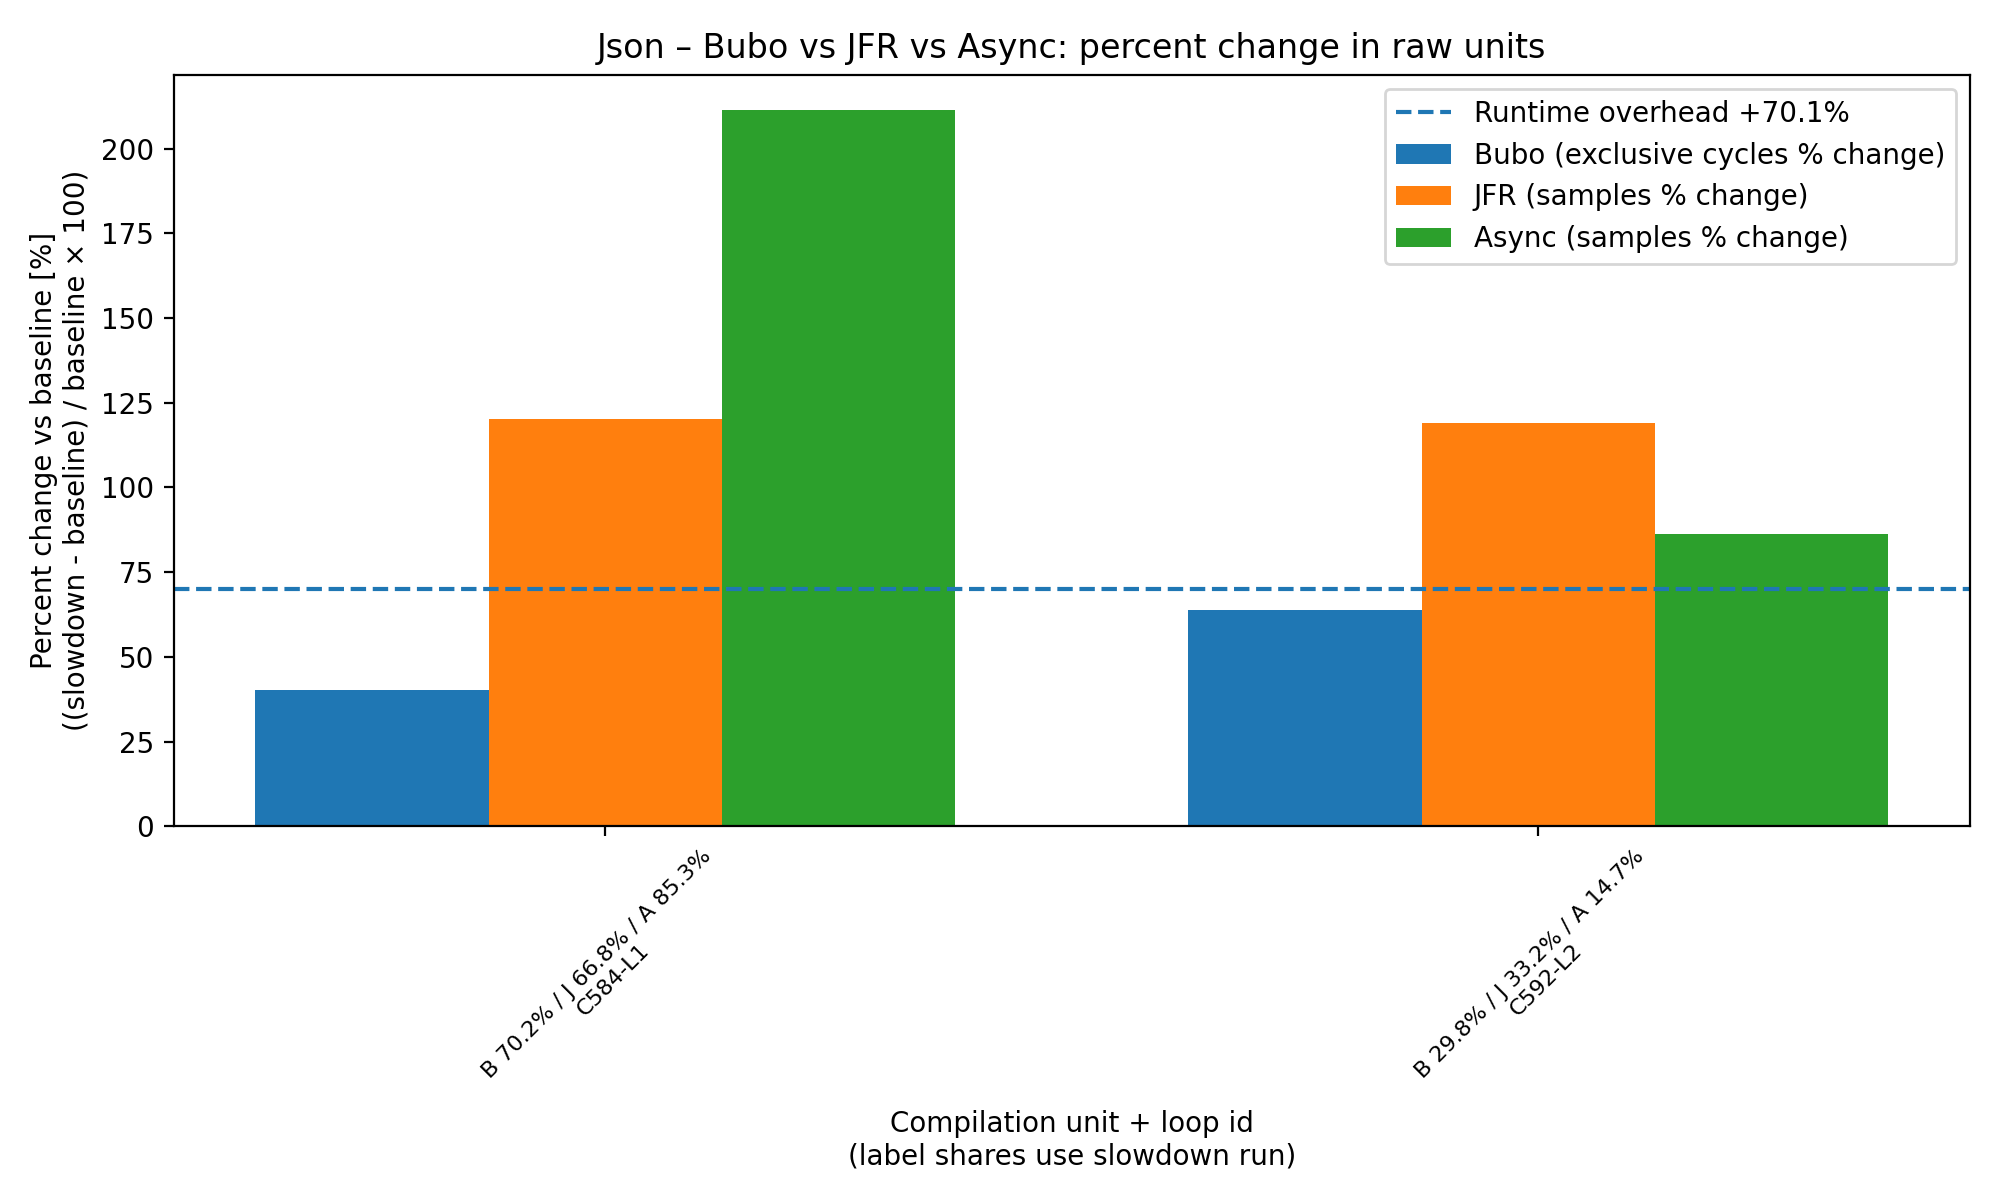

The file beside this chart, header and first rows:
CompId, LoopId, Method, BuboExclusiveCyclesBaseline, BuboExclusiveCyclesSlowdown, AsyncSamplesBaseline, AsyncSamplesSlowdown, JfrSamplesBaseline, JfrSamplesSlowdown, BuboPercentChange, AsyncPercentChange, JfrPercentChange, BuboSlowdownSharePercent, AsyncSlowdownSharePercent, JfrSlowdownSharePercent, BaselineAvgUs, SlowdownAvgUs, OverheadPercent
584, 1, json.JsonPureStringParser.readStringInte…, 8339403086, 11686523276, 38341, 119327, 74, 163, 40.14, 211.2, 120.3, 70.23, 85.32, 66.8, 171614, 291853, 70.06
592, 2, json.JsonPureStringParser.readArray(), 3026305100, 4954625366, 11019, 20539, 37, 81, 63.72, 86.4, 118.9, 29.77, 14.68, 33.2, 171614, 291853, 70.06
